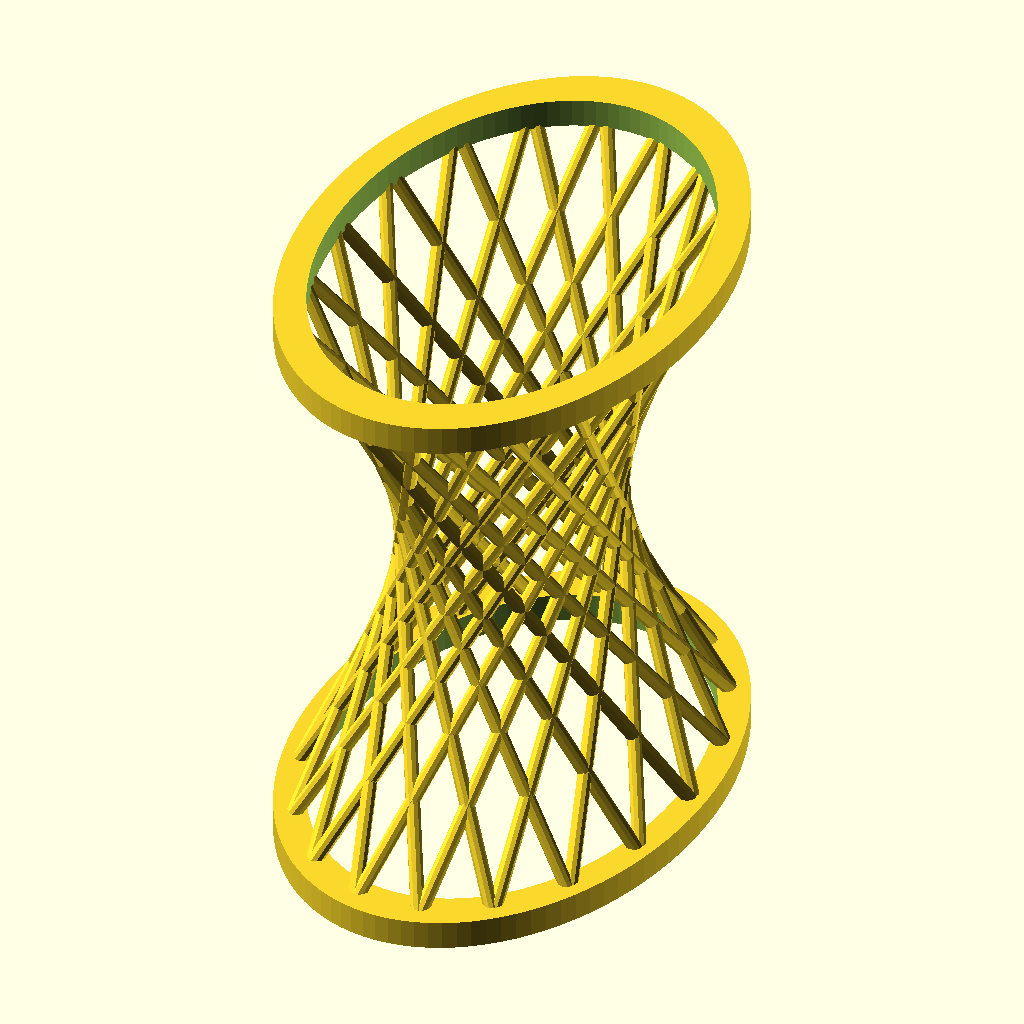
Cell 1: the model at its default parameters.
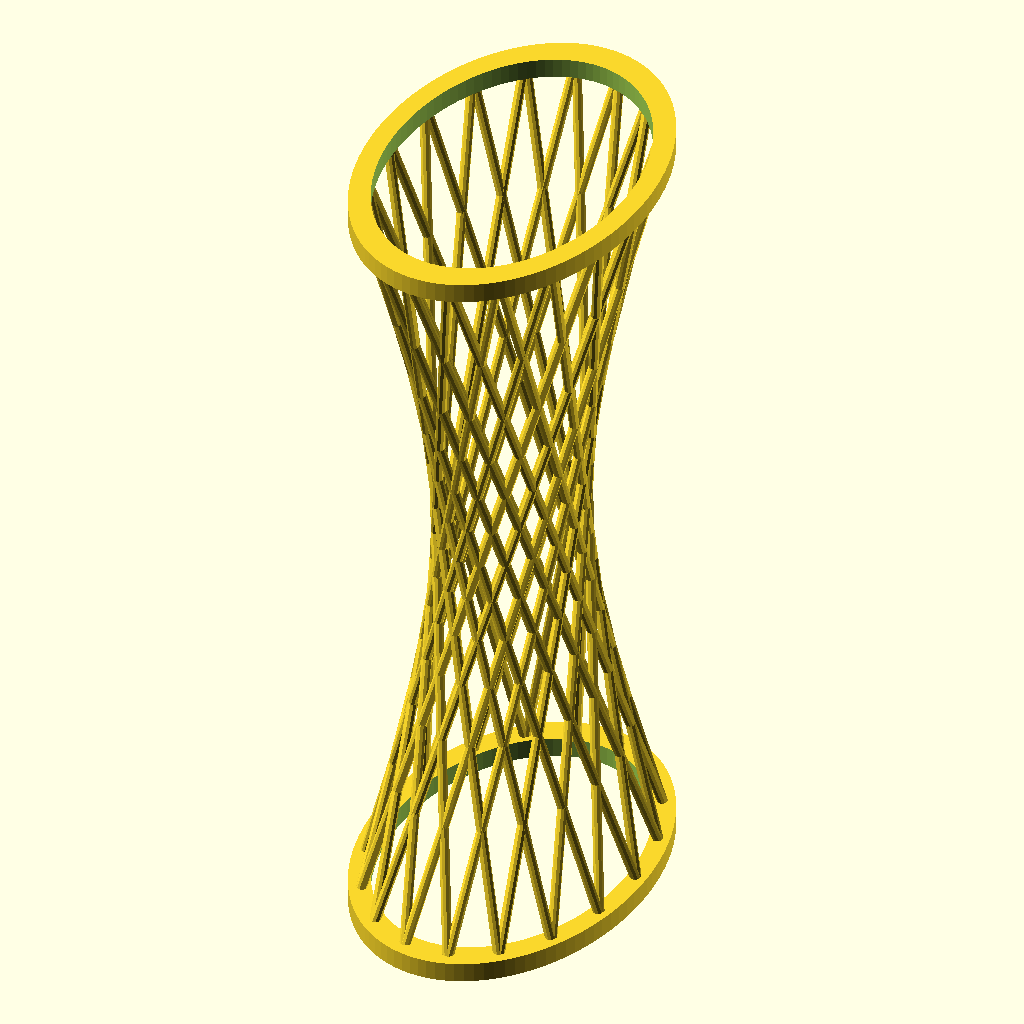
Cell 2: Height = 120 (everything else at default).
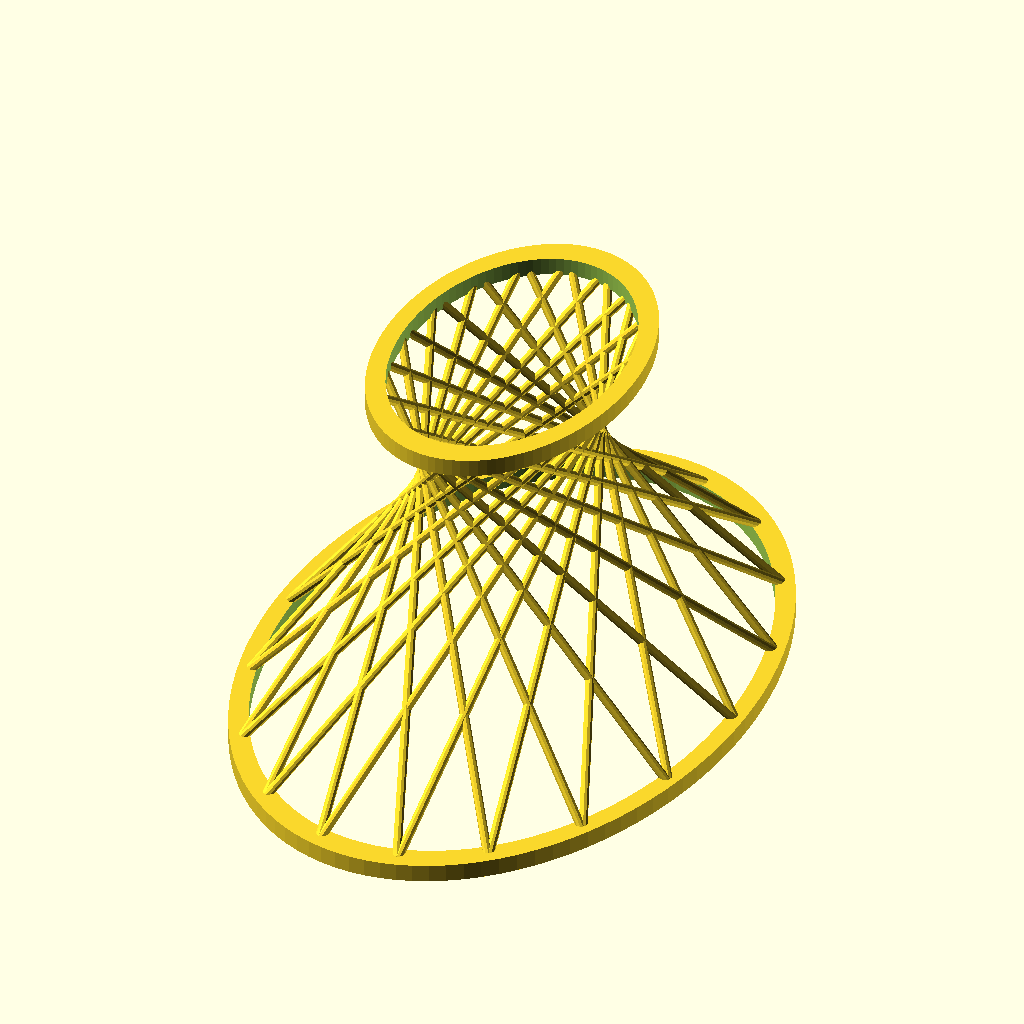
Cell 3: the same model with Bottom_Radius = 40.
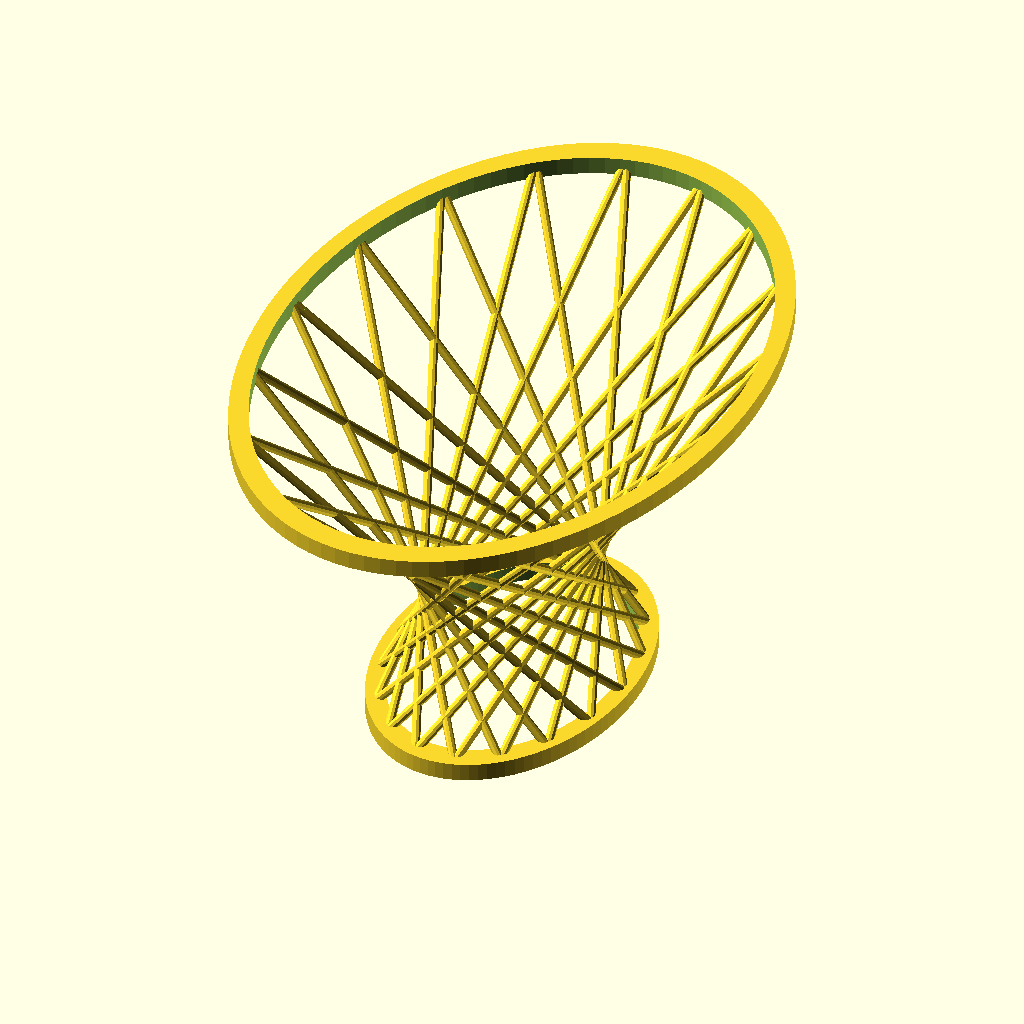
Cell 4: the same model with Top_Radius = 40.
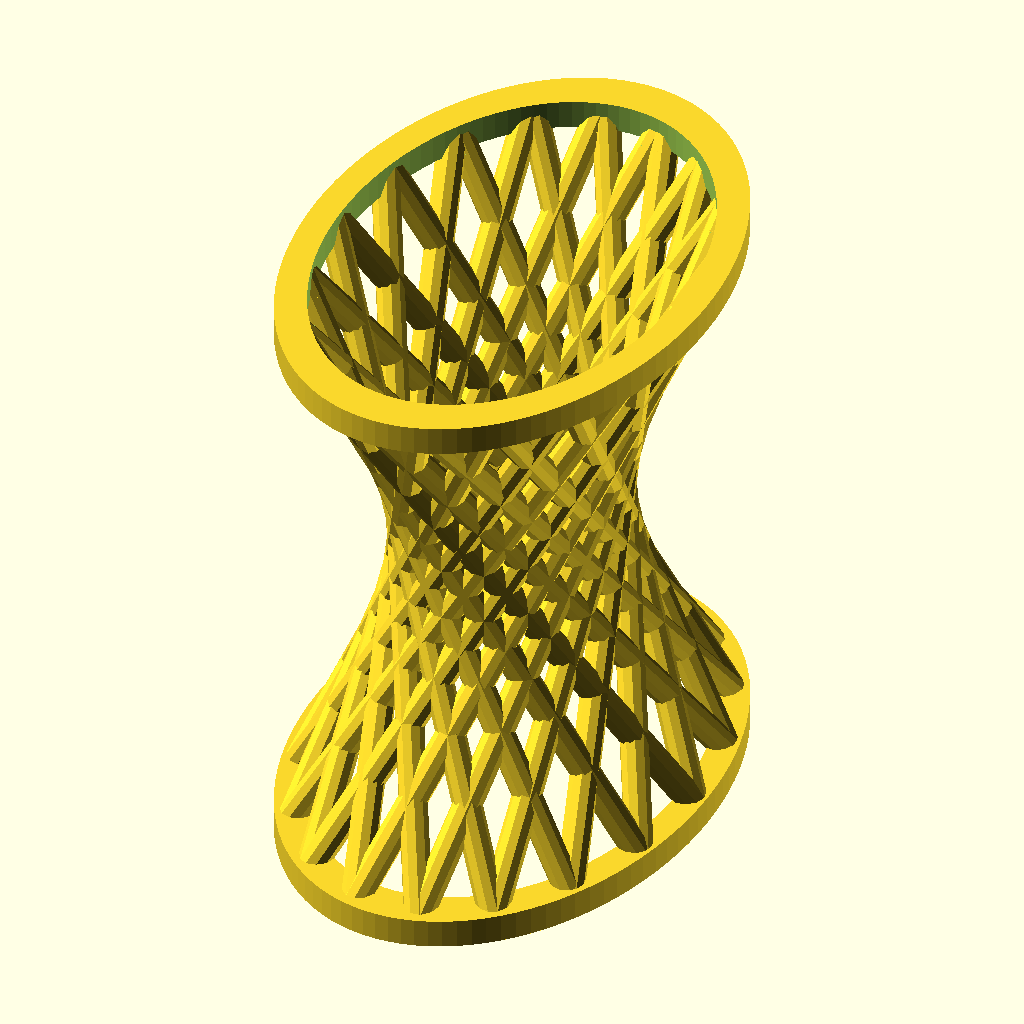
Cell 5: Thickness = 3 (everything else at default).
The same orthographic view direction (rotation 55°, 0°, 25°; colour scheme Cornfield) for every cell, with the view re-fitted per cell, so scale and position can differ between cells.
OpenSCAD source file scadFiles/328579/577853.scad:
// Height 

Height = 60;

// Bottom Radius

Bottom_Radius = 20;

// Top Radius

Top_Radius = 20;

// phase angle 

Phase=120;

// Thickness of struts

Thickness=1.5;

//Eccentricity

Eccentricity=1.5;

// Number of increments 

Steps=18;

// sides of cylinder

Sides=10;

// base height  0 = no base

Base_Height = 3;

// base width 

Base_Width = 3;

// top height  0 = no base

Top_Height = 3;

// base width 

Top_Width = 3;

//Offset of hyperboloid into base 

Offset=1;



function norm(v) =

    pow(v.x*v.x + v.y*v.y + v.z*v.z,0.5);



module orient_to(origin, normal) {   

      translate(origin)

      rotate([0, 0, atan2(normal.y, normal.x)]) 

      rotate([0, atan2(sqrt(pow(normal.x, 2)+pow(normal.y, 2)),normal.z), 0])

      child();

}



module ruled_surface(limit,step,thickness,params) {

 for (x=[0:step:limit])

    assign(pf = f(x,params)) 

    assign(pg = g(x,params))

    assign(length = norm(pg-pf))

    orient_to(pf,pg-pf)

        cylinder(d=thickness,h=length);   

};



module ground(s=60) {

   translate([0,0,-s]) cube(s * 2, center=true);

}



function f(a,phase) = [ Bottom_Radius * cos(a), 

                        Bottom_Radius * Eccentricity * sin(a),

                        0];

function g(a,phase) =[ Top_Radius * cos(a+phase), 

                       Top_Radius * Eccentricity * sin(a + phase),

                       0]

                     + [0,0,Height];

eps=0.1;

Limit=360;

Step = Limit/Steps;

$fn= Sides;

translate([0,0,Base_Height-Offset])

 difference() {

   union(){

     ruled_surface(Limit,Step,Thickness,Phase);

     ruled_surface(Limit,Step,Thickness,-Phase);

   }

   ground();

}

scale([1,Eccentricity,1]) {

  difference() {

    cylinder(r=Bottom_Radius+Base_Width/2,h=Base_Height,$fn=100); 

    translate([0,0,-eps]) cylinder(r=Bottom_Radius-Base_Width/2,h=Base_Height+2*eps,$fn=100);

   } 

   translate([0,0,Height])

   difference() {

    cylinder(r=Top_Radius+Top_Width/2,h=Top_Height,$fn=100); 

    translate([0,0,-eps]) cylinder(r=Top_Radius-Top_Width/2,h=Top_Height+2*eps,$fn=100);

   }

}
Customizer parameters (derived from the source; name, type, default, range or options):
Height: number, default 60
Bottom_Radius: number, default 20
Top_Radius: number, default 20
Phase: number, default 120
Thickness: number, default 1.5
Eccentricity: number, default 1.5
Steps: number, default 18
Sides: number, default 10
Base_Height: number, default 3
Base_Width: number, default 3
Top_Height: number, default 3
Top_Width: number, default 3
Offset: number, default 1
